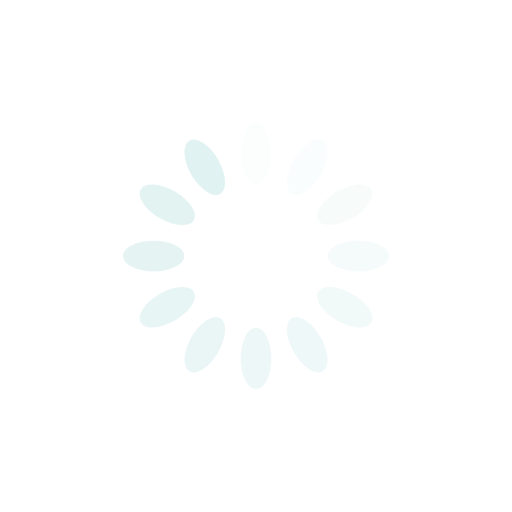
t = 0.00 s
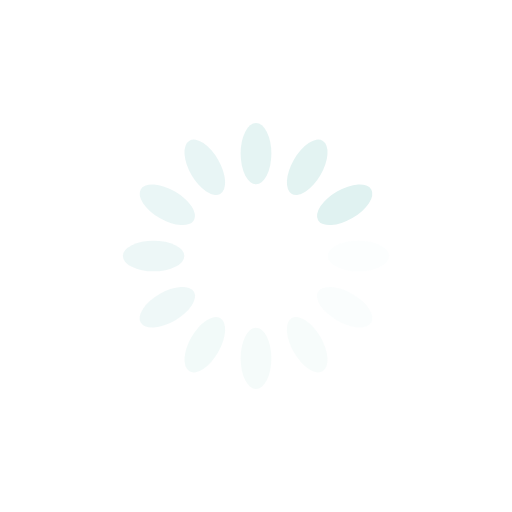
t = 0.25 s
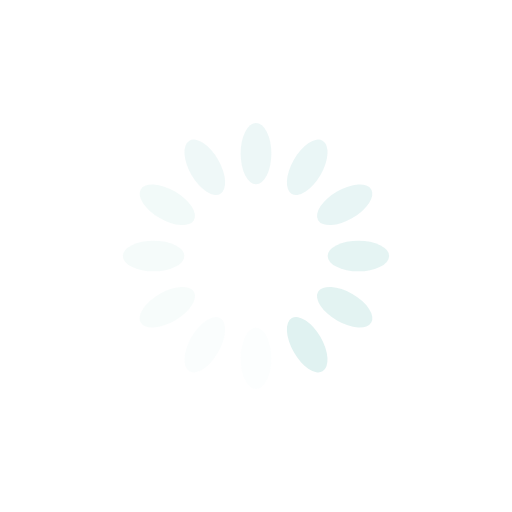
t = 0.50 s
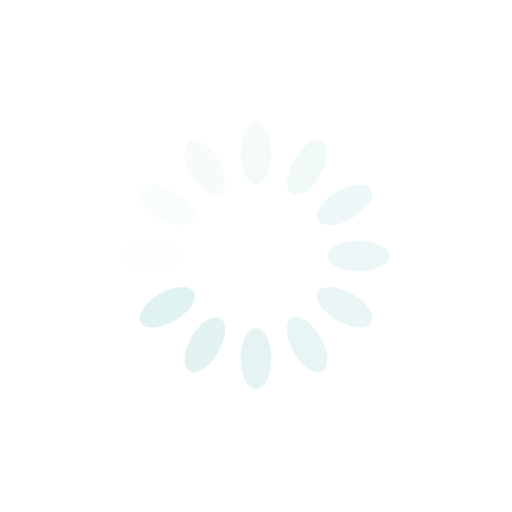
t = 0.75 s

The animated SVG that drew these frames (rendered in a browser with its animation timeline set to each time). Animation: 12 SMIL elements (animate=12); one cycle of 1.00 s, repeats indefinitely.

<?xml version="1.0" encoding="utf-8"?>
<svg xmlns="http://www.w3.org/2000/svg" xmlns:xlink="http://www.w3.org/1999/xlink" style="margin: auto; background: none; display: block; shape-rendering: auto;" width="200px" height="200px" viewBox="0 0 100 100" preserveAspectRatio="xMidYMid">
<g transform="rotate(0 50 50)">
  <rect x="47" y="24" rx="3" ry="6" width="6" height="12" fill="#e0f2f1">
    <animate attributeName="opacity" values="1;0" keyTimes="0;1" dur="1s" begin="-0.9166666666666666s" repeatCount="indefinite"></animate>
  </rect>
</g><g transform="rotate(30 50 50)">
  <rect x="47" y="24" rx="3" ry="6" width="6" height="12" fill="#e0f2f1">
    <animate attributeName="opacity" values="1;0" keyTimes="0;1" dur="1s" begin="-0.8333333333333334s" repeatCount="indefinite"></animate>
  </rect>
</g><g transform="rotate(60 50 50)">
  <rect x="47" y="24" rx="3" ry="6" width="6" height="12" fill="#e0f2f1">
    <animate attributeName="opacity" values="1;0" keyTimes="0;1" dur="1s" begin="-0.75s" repeatCount="indefinite"></animate>
  </rect>
</g><g transform="rotate(90 50 50)">
  <rect x="47" y="24" rx="3" ry="6" width="6" height="12" fill="#e0f2f1">
    <animate attributeName="opacity" values="1;0" keyTimes="0;1" dur="1s" begin="-0.6666666666666666s" repeatCount="indefinite"></animate>
  </rect>
</g><g transform="rotate(120 50 50)">
  <rect x="47" y="24" rx="3" ry="6" width="6" height="12" fill="#e0f2f1">
    <animate attributeName="opacity" values="1;0" keyTimes="0;1" dur="1s" begin="-0.5833333333333334s" repeatCount="indefinite"></animate>
  </rect>
</g><g transform="rotate(150 50 50)">
  <rect x="47" y="24" rx="3" ry="6" width="6" height="12" fill="#e0f2f1">
    <animate attributeName="opacity" values="1;0" keyTimes="0;1" dur="1s" begin="-0.5s" repeatCount="indefinite"></animate>
  </rect>
</g><g transform="rotate(180 50 50)">
  <rect x="47" y="24" rx="3" ry="6" width="6" height="12" fill="#e0f2f1">
    <animate attributeName="opacity" values="1;0" keyTimes="0;1" dur="1s" begin="-0.4166666666666667s" repeatCount="indefinite"></animate>
  </rect>
</g><g transform="rotate(210 50 50)">
  <rect x="47" y="24" rx="3" ry="6" width="6" height="12" fill="#e0f2f1">
    <animate attributeName="opacity" values="1;0" keyTimes="0;1" dur="1s" begin="-0.3333333333333333s" repeatCount="indefinite"></animate>
  </rect>
</g><g transform="rotate(240 50 50)">
  <rect x="47" y="24" rx="3" ry="6" width="6" height="12" fill="#e0f2f1">
    <animate attributeName="opacity" values="1;0" keyTimes="0;1" dur="1s" begin="-0.25s" repeatCount="indefinite"></animate>
  </rect>
</g><g transform="rotate(270 50 50)">
  <rect x="47" y="24" rx="3" ry="6" width="6" height="12" fill="#e0f2f1">
    <animate attributeName="opacity" values="1;0" keyTimes="0;1" dur="1s" begin="-0.16666666666666666s" repeatCount="indefinite"></animate>
  </rect>
</g><g transform="rotate(300 50 50)">
  <rect x="47" y="24" rx="3" ry="6" width="6" height="12" fill="#e0f2f1">
    <animate attributeName="opacity" values="1;0" keyTimes="0;1" dur="1s" begin="-0.08333333333333333s" repeatCount="indefinite"></animate>
  </rect>
</g><g transform="rotate(330 50 50)">
  <rect x="47" y="24" rx="3" ry="6" width="6" height="12" fill="#e0f2f1">
    <animate attributeName="opacity" values="1;0" keyTimes="0;1" dur="1s" begin="0s" repeatCount="indefinite"></animate>
  </rect>
</g>
<!-- [ldio] generated by https://loading.io/ --></svg>